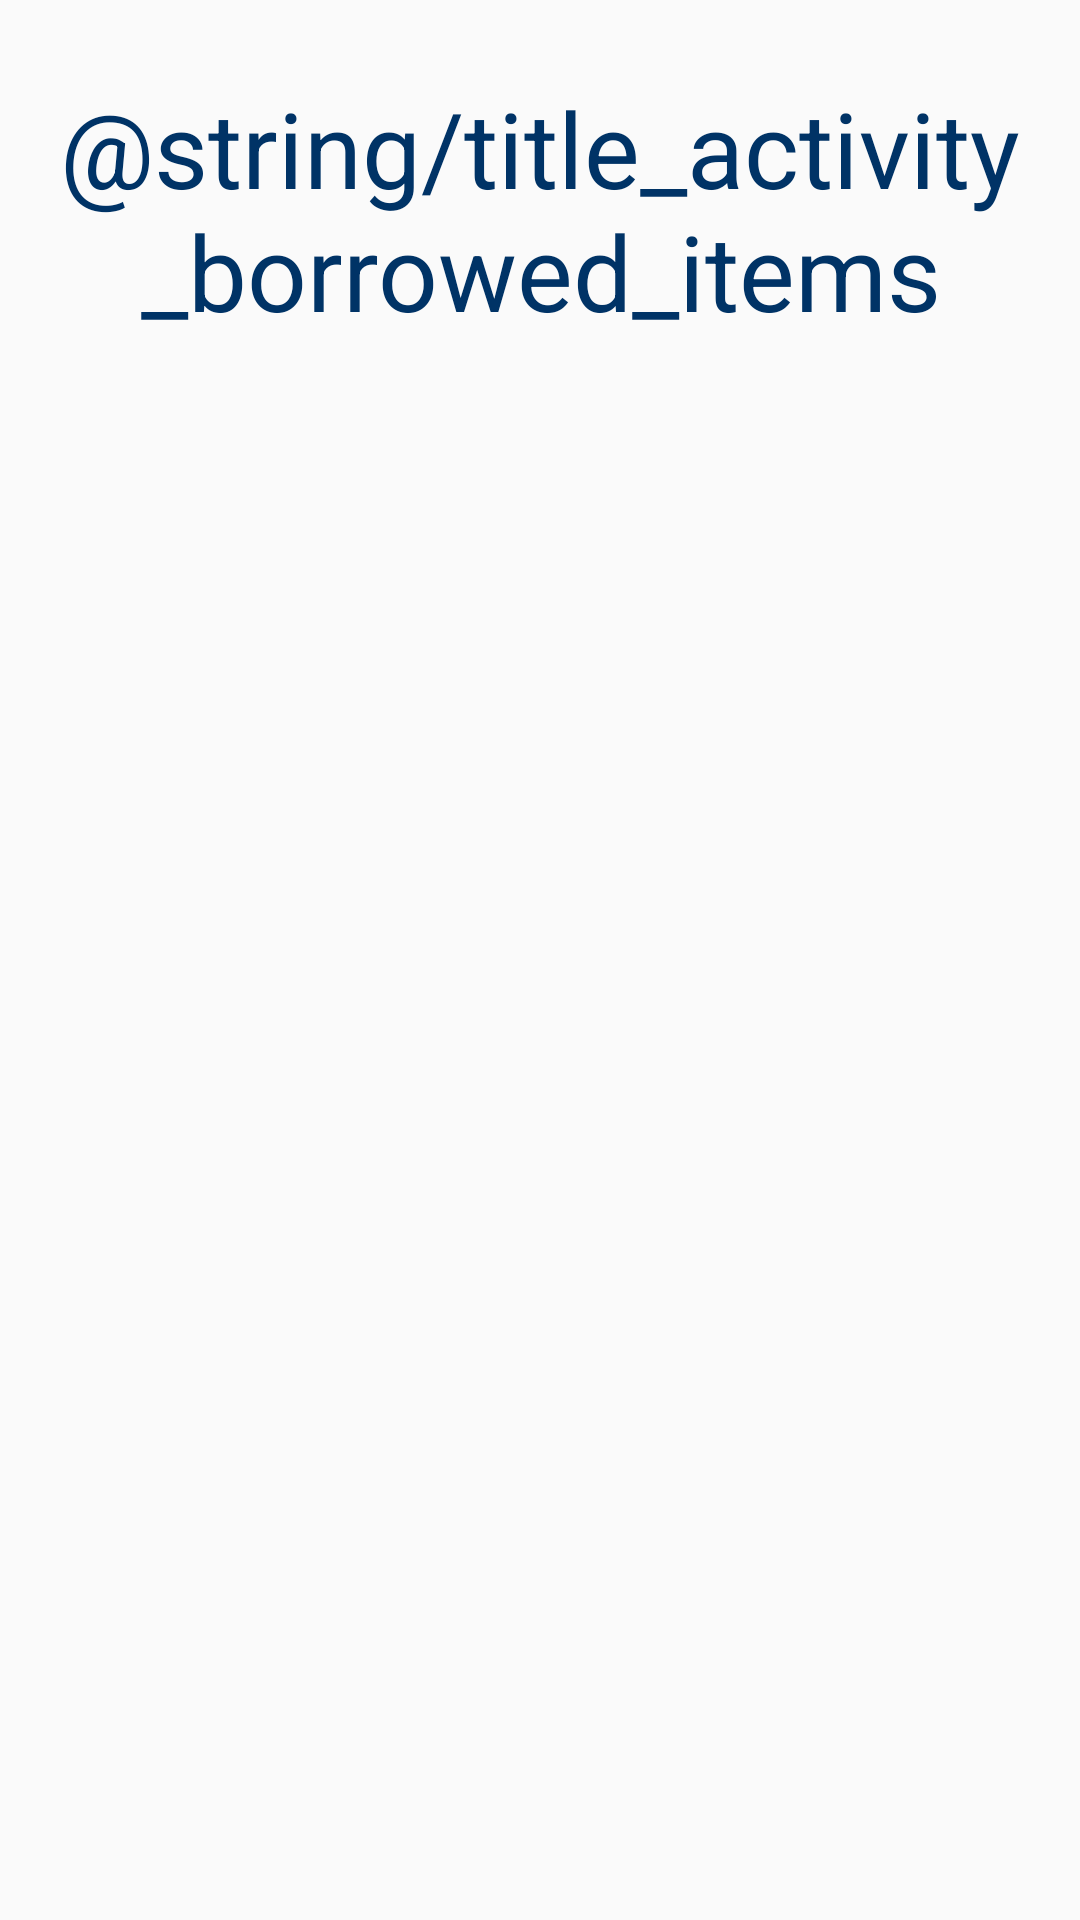

The Android layout XML behind this screen, and the referenced resources:
<!-- AndroidManifest.xml: activity theme AppTheme.NoActionBar -->
<!-- res/layout/activity_borrowed_items.xml -->
<?xml version="1.0" encoding="utf-8"?>
<android.support.design.widget.CoordinatorLayout xmlns:android="http://schemas.android.com/apk/res/android"
    xmlns:app="http://schemas.android.com/apk/res-auto"
    xmlns:tools="http://schemas.android.com/tools"
    android:layout_width="match_parent"
    android:layout_height="match_parent"
    android:fitsSystemWindows="true"
    tools:context="mecca.meccurator.BorrowedItemsActivity">

    <android.support.design.widget.AppBarLayout
        android:layout_width="match_parent"
        android:layout_height="wrap_content"
        android:theme="@style/AppTheme.AppBarOverlay">

    </android.support.design.widget.AppBarLayout>

    <include layout="@layout/content_borrowed_items" />

</android.support.design.widget.CoordinatorLayout>
<!-- res/layout/content_borrowed_items.xml (included above) -->
<?xml version="1.0" encoding="utf-8"?>
<LinearLayout xmlns:android="http://schemas.android.com/apk/res/android"
    xmlns:app="http://schemas.android.com/apk/res-auto"
    xmlns:tools="http://schemas.android.com/tools"
    android:layout_width="match_parent"
    android:layout_height="match_parent"
    android:orientation="vertical"
    app:layout_behavior="@string/appbar_scrolling_view_behavior"
    tools:context="mecca.meccurator.BorrowedItemsActivity"
    tools:showIn="@layout/activity_borrowed_items">

    <TextView
        android:layout_width="match_parent"
        android:layout_height="wrap_content"
        android:layout_marginTop="26dp"
        android:layout_marginBottom="10dp"
        android:text="@string/title_activity_borrowed_items"
        android:textSize="35sp"
        android:textColor="@color/textColor"
        android:gravity="center" />

    <ListView
        android:id="@+id/oldBorrowedItems"
        android:layout_width="fill_parent"
        android:layout_height="0dp"
        android:layout_weight="1"
        android:scrollbars="vertical"
        tools:listitem="@android:layout/simple_expandable_list_item_2">

    </ListView>

</LinearLayout>
<!-- resources referenced by this layout -->
<resources>
  <color name="textColor">#003366</color>
  <style name="AppTheme.AppBarOverlay" parent="ThemeOverlay.AppCompat.Dark.ActionBar" />
  <style name="AppTheme.NoActionBar">
          <item name="windowActionBar">false</item>
          <item name="windowNoTitle">true</item>
      </style>
</resources>
